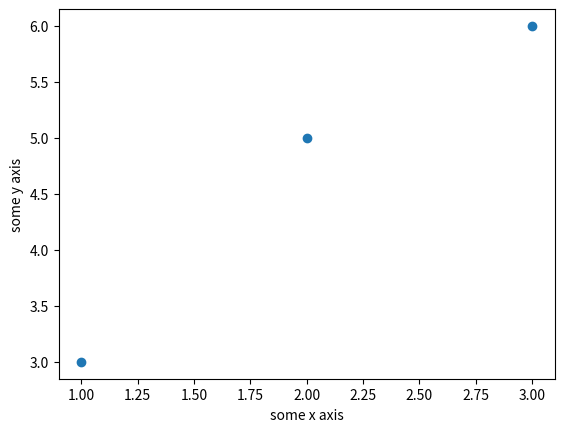

Recreate this plot in Python.
#!/usr/bin/env python2
# -*- coding: utf-8 -*-
"""
Created on Thu Jan 26 13:04:55 2017

[redacted]
"""

import matplotlib.pyplot as plt
import numpy

x = numpy.array([1,2,3])
y = numpy.array([3,5,6])
plt.scatter(x,y)
plt.xlabel('some x axis')
plt.ylabel('some y axis')